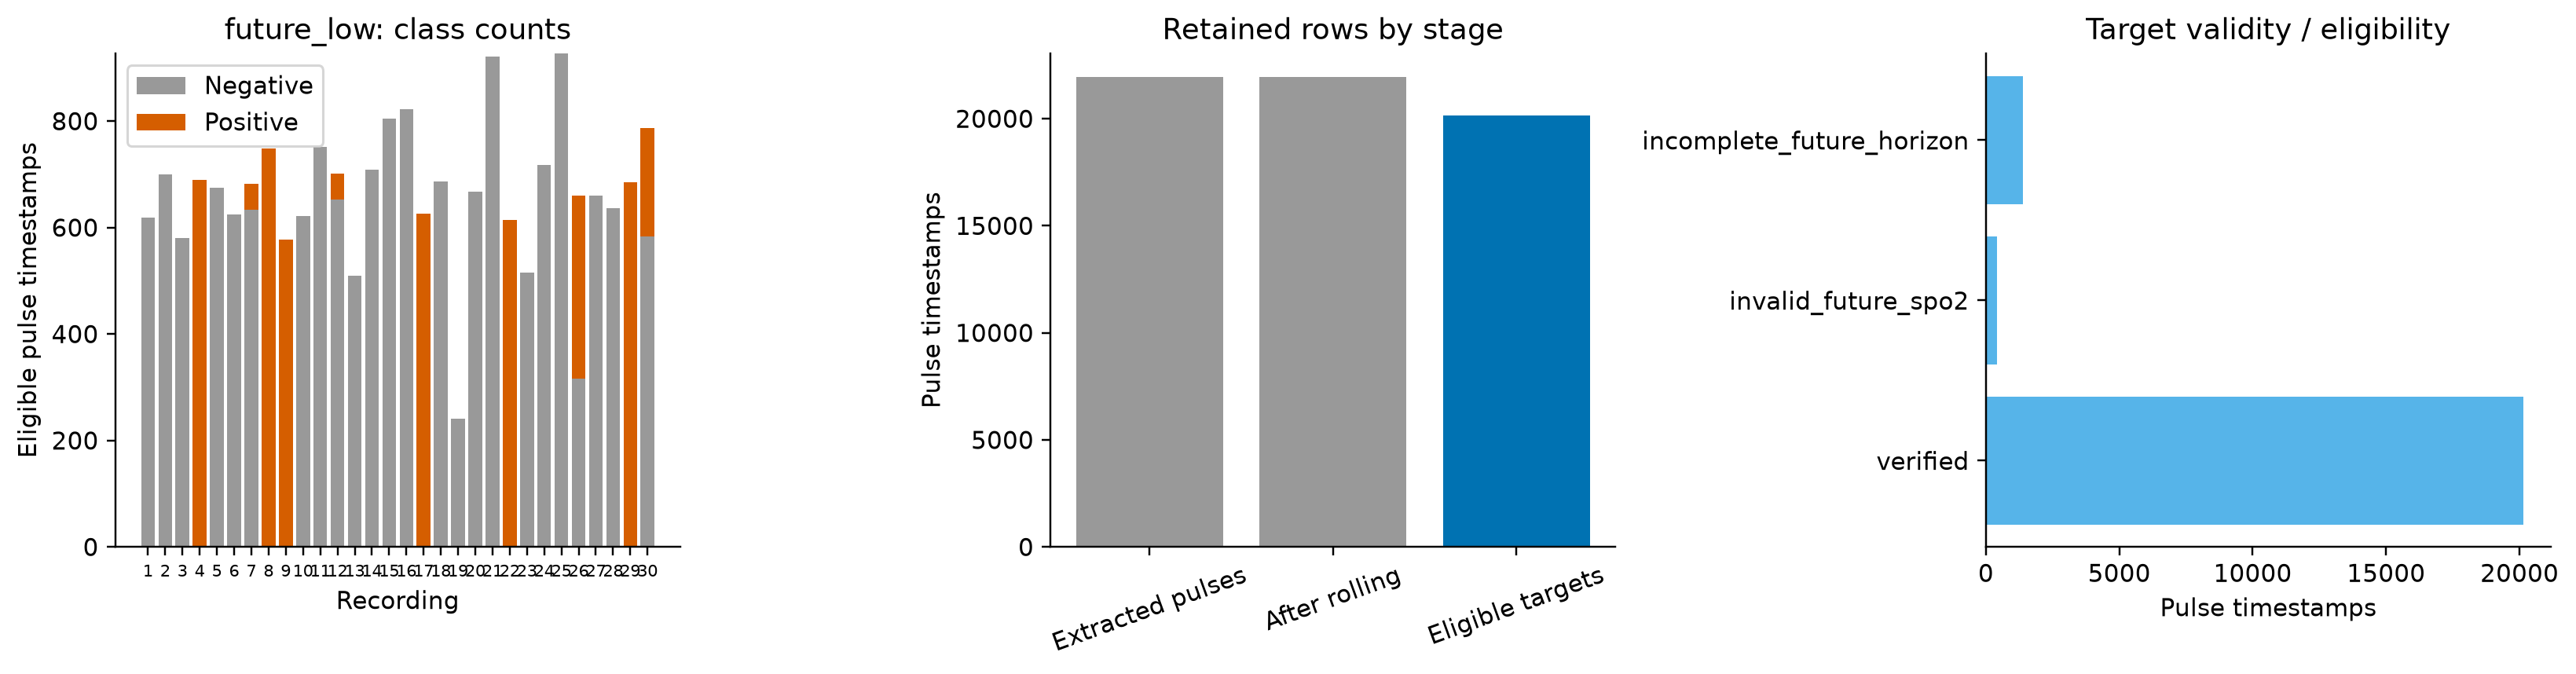

The table this chart was drawn from, first rows:
Record, Raw_Waveform_Rows, Raw_Numeric_Rows, Pulse_Rows, Rows, Positives, Negatives, Prevalence, Duration_s, Eligible_Duration_s, No_Positives, All_Positive, Too_Short_For_Horizon, Empty, Missing_Base, Duplicate_Timestamps, Unavailable_Targets, pulse_candidates, invalid_interval_pulses, initial_unpaired_pulses, verified, invalid_future_spo2, incomplete_future_horizon
1, 60001, 481, 721, 619, 0, 619, 0.0, 480.0, 448.7, True, False, False, False, 0, 0, 102, 722, 0, 1, 619, 57.0, 45
2, 60001, 481, 746, 700, 0, 700, 0.0, 480.0, 449, True, False, False, False, 0, 0, 46, 747, 0, 1, 700, , 46
3, 60001, 481, 618, 580, 0, 580, 0.0, 480.0, 448.4, True, False, False, False, 0, 0, 38, 619, 0, 1, 580, , 38
4, 60001, 481, 732, 690, 690, 0, 1.0, 480.0, 449, False, True, False, False, 0, 0, 42, 734, 1, 1, 690, , 42
5, 60001, 481, 770, 675, 0, 675, 0.0, 480.0, 449.5, True, False, False, False, 0, 0, 95, 772, 1, 1, 675, 46.0, 49
6, 60001, 481, 665, 624, 0, 624, 0.0, 480.0, 448.7, True, False, False, False, 0, 0, 41, 666, 0, 1, 624, , 41
7, 60001, 481, 728, 682, 49, 633, 0.07185, 480.0, 448.5, False, False, False, False, 0, 0, 46, 729, 0, 1, 682, , 46
8, 60001, 481, 798, 748, 748, 0, 1.0, 480.0, 448.9, False, True, False, False, 0, 0, 50, 799, 0, 1, 748, , 50
9, 60001, 481, 615, 577, 577, 0, 1.0, 480.0, 449.1, False, True, False, False, 0, 0, 38, 616, 0, 1, 577, , 38
10, 60001, 481, 666, 621, 0, 621, 0.0, 480.0, 448.5, True, False, False, False, 0, 0, 45, 667, 0, 1, 621, , 45
11, 60001, 481, 805, 751, 0, 751, 0.0, 480.0, 449.3, True, False, False, False, 0, 0, 54, 806, 0, 1, 751, , 54
12, 60001, 481, 748, 702, 50, 652, 0.07123, 480.0, 448.7, False, False, False, False, 0, 0, 46, 749, 0, 1, 702, , 46
13, 60001, 481, 543, 509, 0, 509, 0.0, 480.0, 448.6, True, False, False, False, 0, 0, 34, 544, 0, 1, 509, , 34
14, 60001, 481, 757, 709, 0, 709, 0.0, 480.0, 449.3, True, False, False, False, 0, 0, 48, 758, 0, 1, 709, , 48
15, 60001, 481, 857, 804, 0, 804, 0.0, 480.0, 448.9, True, False, False, False, 0, 0, 53, 858, 0, 1, 804, , 53
16, 60001, 481, 876, 822, 0, 822, 0.0, 480.0, 448.7, True, False, False, False, 0, 0, 54, 877, 0, 1, 822, , 54
17, 60001, 481, 670, 626, 626, 0, 1.0, 480.0, 448.8, False, True, False, False, 0, 0, 44, 671, 0, 1, 626, , 44
18, 60001, 481, 731, 686, 0, 686, 0.0, 480.0, 448.9, True, False, False, False, 0, 0, 45, 732, 0, 1, 686, , 45
19, 60001, 481, 587, 241, 0, 241, 0.0, 480.0, 338.3, True, False, False, False, 0, 0, 346, 588, 0, 1, 241, 310.0, 36
20, 60001, 481, 711, 667, 0, 667, 0.0, 480.0, 448.9, True, False, False, False, 0, 0, 44, 712, 0, 1, 667, , 44
21, 60001, 481, 985, 921, 0, 921, 0.0, 480.0, 448.9, True, False, False, False, 0, 0, 64, 986, 0, 1, 921, , 64
22, 60001, 481, 657, 615, 615, 0, 1.0, 480.0, 448, False, True, False, False, 0, 0, 42, 658, 0, 1, 615, , 42
23, 60001, 481, 547, 515, 0, 515, 0.0, 480.0, 447.8, True, False, False, False, 0, 0, 32, 548, 0, 1, 515, , 32
24, 60001, 481, 764, 718, 0, 718, 0.0, 480.0, 448.6, True, False, False, False, 0, 0, 46, 765, 0, 1, 718, , 46
25, 60001, 481, 987, 927, 0, 927, 0.0, 480.0, 449.3, True, False, False, False, 0, 0, 60, 988, 0, 1, 927, , 60
26, 60001, 481, 704, 660, 344, 316, 0.5212, 480.0, 448.8, False, False, False, False, 0, 0, 44, 705, 0, 1, 660, , 44
27, 60001, 481, 706, 660, 0, 660, 0.0, 480.0, 448.7, True, False, False, False, 0, 0, 46, 707, 0, 1, 660, , 46
28, 60001, 481, 680, 636, 0, 636, 0.0, 480.0, 449.2, True, False, False, False, 0, 0, 44, 681, 0, 1, 636, , 44
29, 60001, 481, 731, 685, 685, 0, 1.0, 480.0, 448.3, False, True, False, False, 0, 0, 46, 732, 0, 1, 685, , 46
30, 60001, 481, 843, 787, 203, 584, 0.2579, 480.0, 449.1, False, False, False, False, 0, 0, 56, 844, 0, 1, 787, , 56
